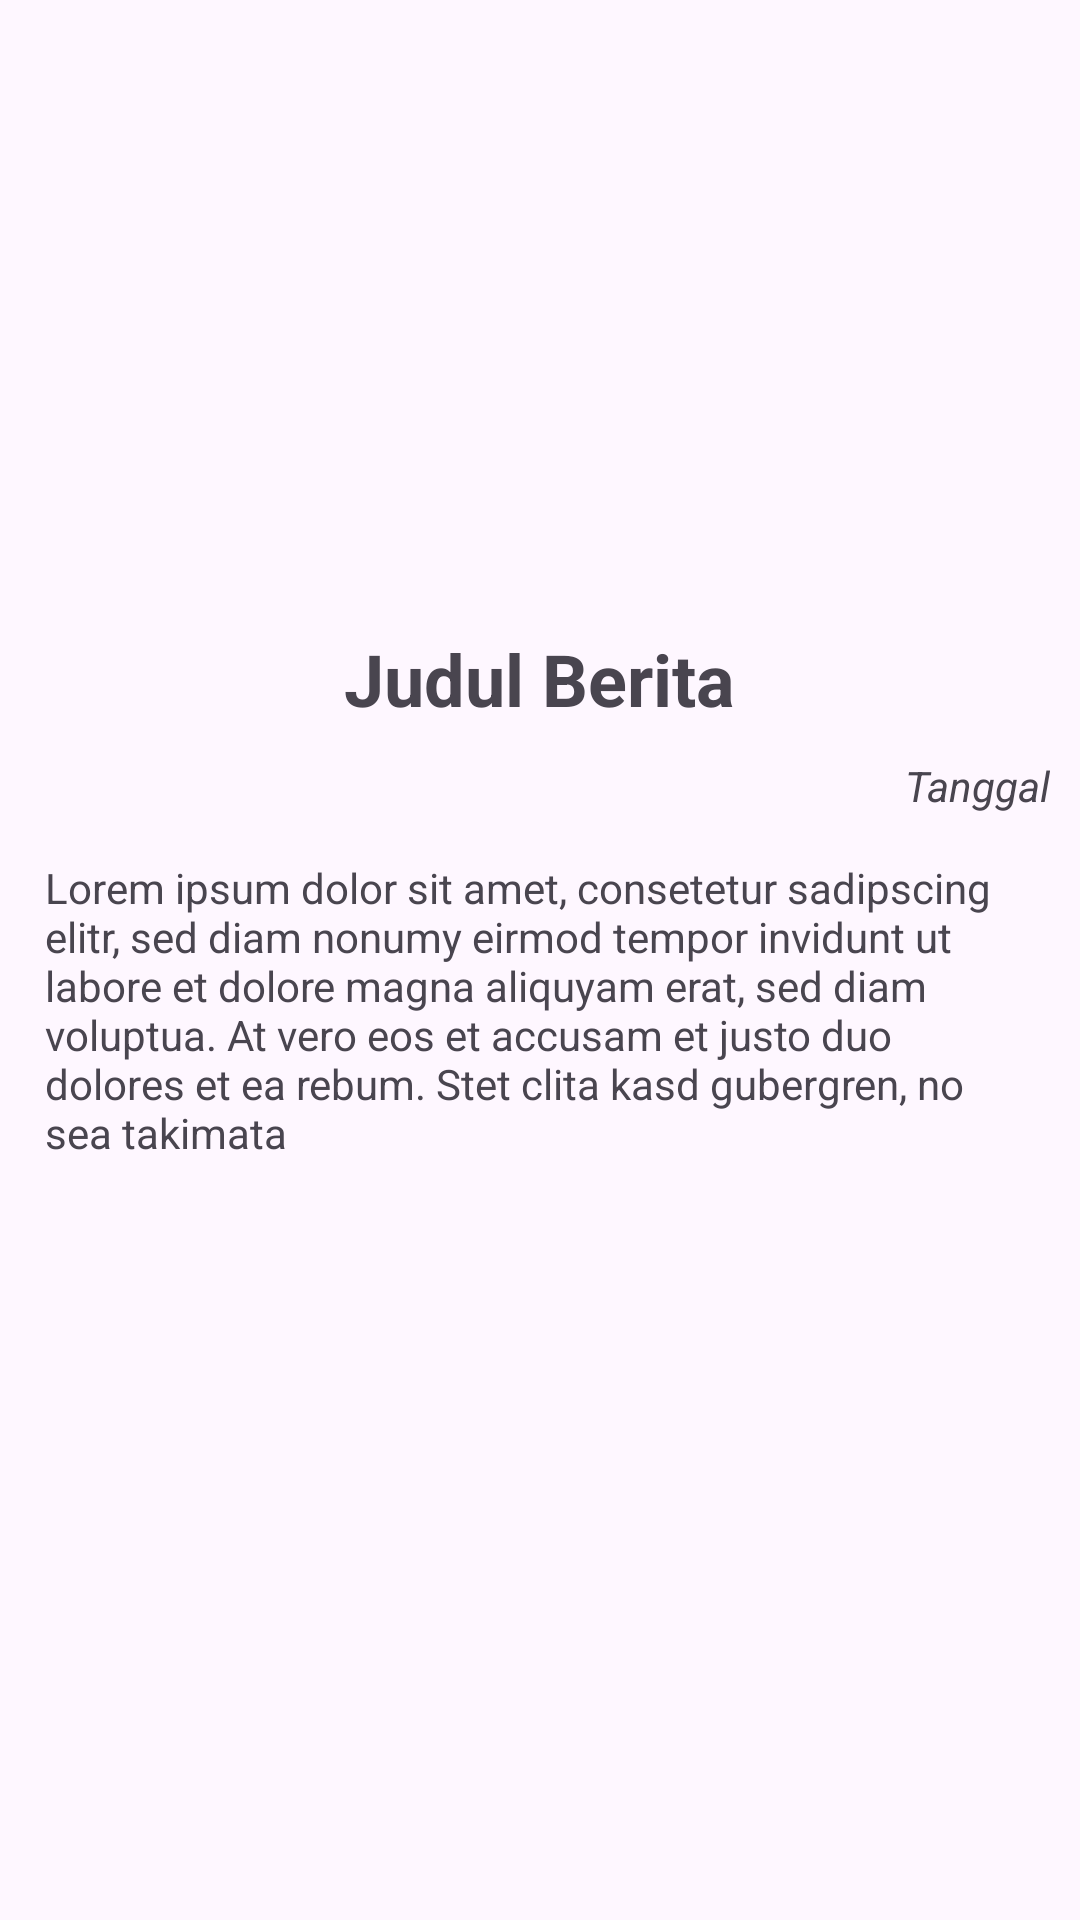

The Android layout XML behind this screen, and the referenced resources:
<!-- AndroidManifest.xml: application theme Theme.MobileMI2AKotlin -->
<!-- res/layout/activity_detail_berita.xml -->
<?xml version="1.0" encoding="utf-8"?>
<ScrollView xmlns:android="http://schemas.android.com/apk/res/android"
    xmlns:app="http://schemas.android.com/apk/res-auto"
    xmlns:tools="http://schemas.android.com/tools"
    android:id="@+id/main"
    android:layout_width="match_parent"
    android:layout_height="match_parent"
    tools:context=".list.recycler.linear.DetailBeritaActivity">

    <LinearLayout
        android:layout_width="match_parent"
        android:layout_height="match_parent"
        android:orientation="vertical"
        >

        <ImageView
            android:layout_width="match_parent"
            android:layout_height="200dp"
            android:scaleType="fitXY"
            android:id="@+id/imgBerita"
            android:src="@drawable/gambar2"
            />

        <TextView
            android:layout_width="wrap_content"
            android:layout_height="wrap_content"
            android:text="Judul Berita"
            android:textSize="24sp"
            android:textStyle="bold"
            android:layout_gravity="center"
            android:layout_marginTop="10dp"
            android:id="@+id/tvJudul"
            />

        <TextView
            android:layout_width="wrap_content"
            android:layout_height="wrap_content"
            android:text="Tanggal"
            android:layout_gravity="end"
            android:layout_marginEnd="10dp"
            android:layout_marginTop="10dp"
            android:id="@+id/tvTgl"
            android:textStyle="italic"
            />

        <TextView
            android:layout_width="wrap_content"
            android:layout_height="wrap_content"
            android:text="Lorem ipsum dolor sit amet, consetetur sadipscing elitr, sed diam nonumy eirmod tempor invidunt ut labore et dolore magna aliquyam erat, sed diam voluptua. At vero eos et accusam et justo duo dolores et ea rebum. Stet clita kasd gubergren, no sea takimata"
            android:id="@+id/tvIsi"
            android:layout_margin="15dp"
            />

    </LinearLayout>

</ScrollView>
<!-- resources referenced by this layout -->
<resources>
  <style name="Theme.MobileMI2AKotlin" parent="Base.Theme.MobileMI2AKotlin" />
  <style name="Base.Theme.MobileMI2AKotlin" parent="Theme.Material3.DayNight.NoActionBar">
          
          
      </style>
</resources>
